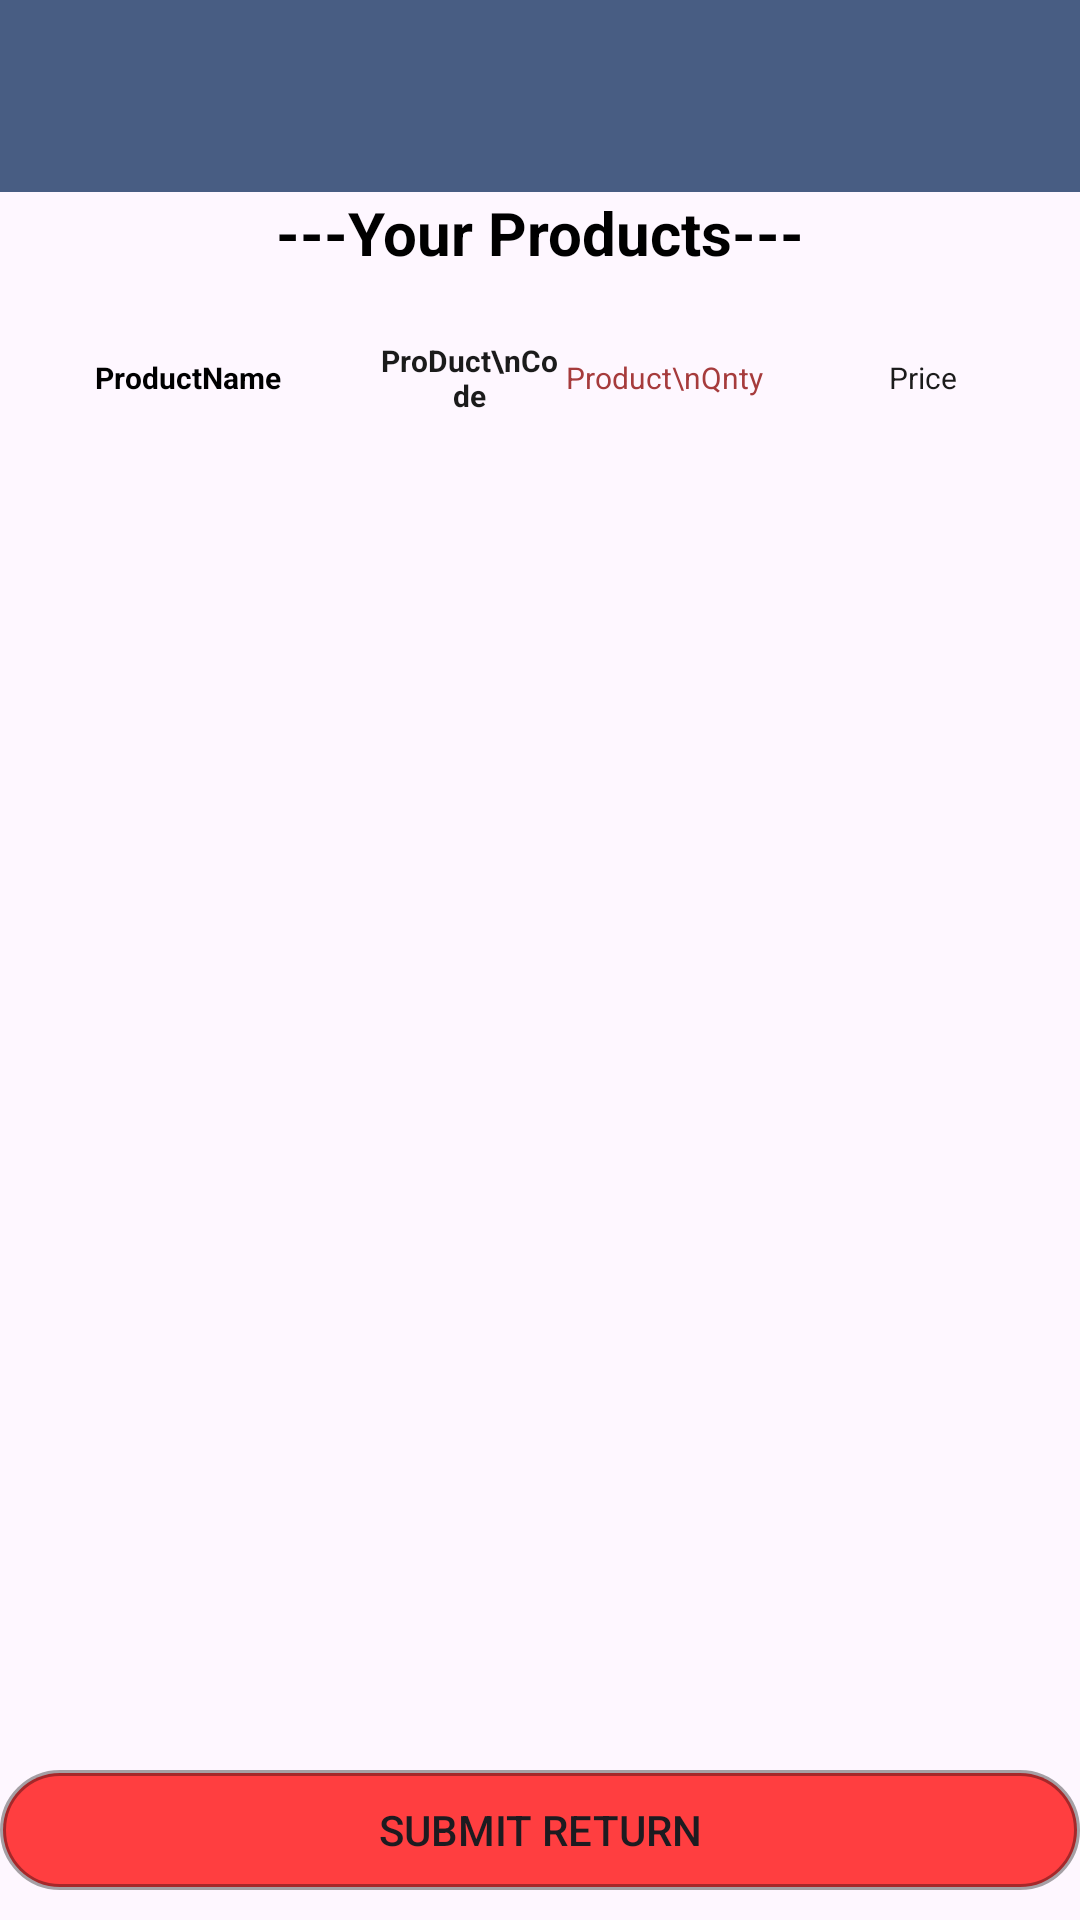

Here is an Android app screen rendered from its layout file. Give the layout XML and the strings, colors and styles it references.
<!-- AndroidManifest.xml: application theme Theme.AsthaFood -->
<!-- res/layout/activity_inc_return_product.xml -->
<?xml version="1.0" encoding="utf-8"?>
<LinearLayout xmlns:android="http://schemas.android.com/apk/res/android"
    xmlns:app="http://schemas.android.com/apk/res-auto"
    xmlns:tools="http://schemas.android.com/tools"
    android:id="@+id/main"
    android:layout_width="match_parent"
    android:layout_height="match_parent"
    android:orientation="vertical"
    android:fitsSystemWindows="true"

    tools:context=".IncActivities.IncReturnProductActivity">


    <include layout="@layout/custom_toolbar" />

    <TextView
        android:id="@+id/tv_name"
        android:layout_width="match_parent"
        android:layout_height="wrap_content"
        android:gravity="center"
        android:layout_marginTop="@dimen/_20font_mdp"
        android:text="---Your Products---"
        android:textColor="@color/black"
        android:textSize="20dp"
        android:textStyle="bold" />
    <RelativeLayout
        android:layout_width="match_parent"
        android:layout_height="match_parent"
        android:layout_marginTop="10dp">
        <LinearLayout
            android:layout_width="match_parent"
            android:layout_height="wrap_content"
            android:layout_alignParentTop="true"
            android:orientation="vertical">
            <LinearLayout
                android:layout_width="match_parent"
                android:gravity="center"
                android:layout_height="50dp">


                <TextView
                    android:layout_width="0dp"
                    android:layout_height="wrap_content"
                    android:gravity="center"
                    android:text="ProductName"
                    android:layout_weight="1.2"
                    android:textColor="@color/black"
                    android:textSize="10dp"
                    android:textStyle="bold" />


                <TextView

                    android:layout_width="0dp"
                    android:layout_height="wrap_content"
                    android:layout_weight=".6"
                    android:gravity="center"
                    android:text="ProDuct\nCode"
                    android:textColor="@color/colorBlack"
                    android:textSize="10dp"
                    android:textStyle="bold"
                    />

                <TextView

                    android:layout_width="5dp"
                    android:layout_weight="0.6"
                    android:layout_height="wrap_content"
                    android:gravity="center"
                    android:text="Product\nQnty"
                    android:textColor="@color/colorRed"
                    android:textSize="10dp"
                    />

                <TextView

                    android:layout_width="0dp"
                    android:layout_height="wrap_content"
                    android:layout_weight="1"
                    android:gravity="center"
                    android:text="Price"
                    android:textColor="@color/colorBlack"
                    android:textSize="10dp" />




            </LinearLayout>
            <androidx.recyclerview.widget.RecyclerView
                android:id="@+id/rvproductDetails"
                android:layout_width="match_parent"
                android:layout_height="wrap_content"
                android:layout_marginBottom="30dp"
                app:layout_constraintEnd_toEndOf="parent"
                app:layout_constraintStart_toStartOf="parent"
                />
        </LinearLayout>

        <androidx.appcompat.widget.AppCompatButton
            android:id="@+id/getTotal"
            android:layout_width="match_parent"
            android:layout_height="40dp"
            android:layout_gravity="center"
            android:layout_weight="1.5"
            android:layout_alignParentBottom="true"
            android:layout_marginBottom="10dp"
            android:background="@drawable/bottom_background"
            android:text="Submit Return"
            />

        <TextView
            android:visibility="gone"
            android:id="@+id/errorMsg"
            android:layout_width="match_parent"
            android:layout_height="wrap_content"
            android:gravity="center"
            android:layout_marginTop="@dimen/_20font_mdp"
            android:text="No Products Left for Return "
            android:layout_centerInParent="true"
            android:textColor="@color/black"
            android:textSize="20dp"
            android:textStyle="bold" />

    </RelativeLayout>


</LinearLayout>
<!-- res/layout/custom_toolbar.xml (included above) -->
<?xml version="1.0" encoding="utf-8"?>
<androidx.appcompat.widget.Toolbar
    android:id="@+id/custom_toolbar"
    xmlns:app="http://schemas.android.com/apk/res-auto"
    xmlns:android="http://schemas.android.com/apk/res/android"
    android:layout_width="match_parent"
    android:layout_height="?attr/actionBarSize"
    android:background="@color/theme_color"
    app:contentInsetEnd="0dp"
    app:contentInsetStart="0dp"
    android:theme="@style/ToolbarTheme">
    <TextView
        android:id="@+id/toolbar_title"
        android:layout_width="wrap_content"
        android:layout_height="wrap_content"
        android:textSize="16sp"
        android:textStyle="bold"
        android:textColor="#ffffff"
        android:layout_gravity="center"/>
</androidx.appcompat.widget.Toolbar>
<!-- resources referenced by this layout -->
<resources>
  <color name="black">#FF000000</color>
  <color name="colorBlack">#1b1b1b</color>
  <color name="colorRed">#A63B3C</color>
  <color name="theme_color">#E4334C75</color>
  <!-- drawable bottom_background (drawable) -->
  <?xml version="1.0" encoding="utf-8"?>
  <selector xmlns:android="http://schemas.android.com/apk/res/android">
      <item>
          <shape android:shape="rectangle">
              <stroke android:width="2dp" android:color="#5A000000"  />
            
  
              <corners android:radius="20dp">
                   </corners>
              <solid android:color="#C4FF0707" />
  
          </shape>
  
      </item>
  </selector>
  <style name="ToolbarTheme" parent="Theme.Material3.DayNight.NoActionBar">
          
          <item name="colorControlNormal">@color/colorWhite</item>
      </style>
  <style name="Theme.AsthaFood" parent="Base.Theme.AsthaFood" />
  <color name="colorWhite">#ffffff</color>
  <style name="Base.Theme.AsthaFood" parent="Theme.Material3.DayNight.NoActionBar">
          
          
  
  
      </style>
</resources>
